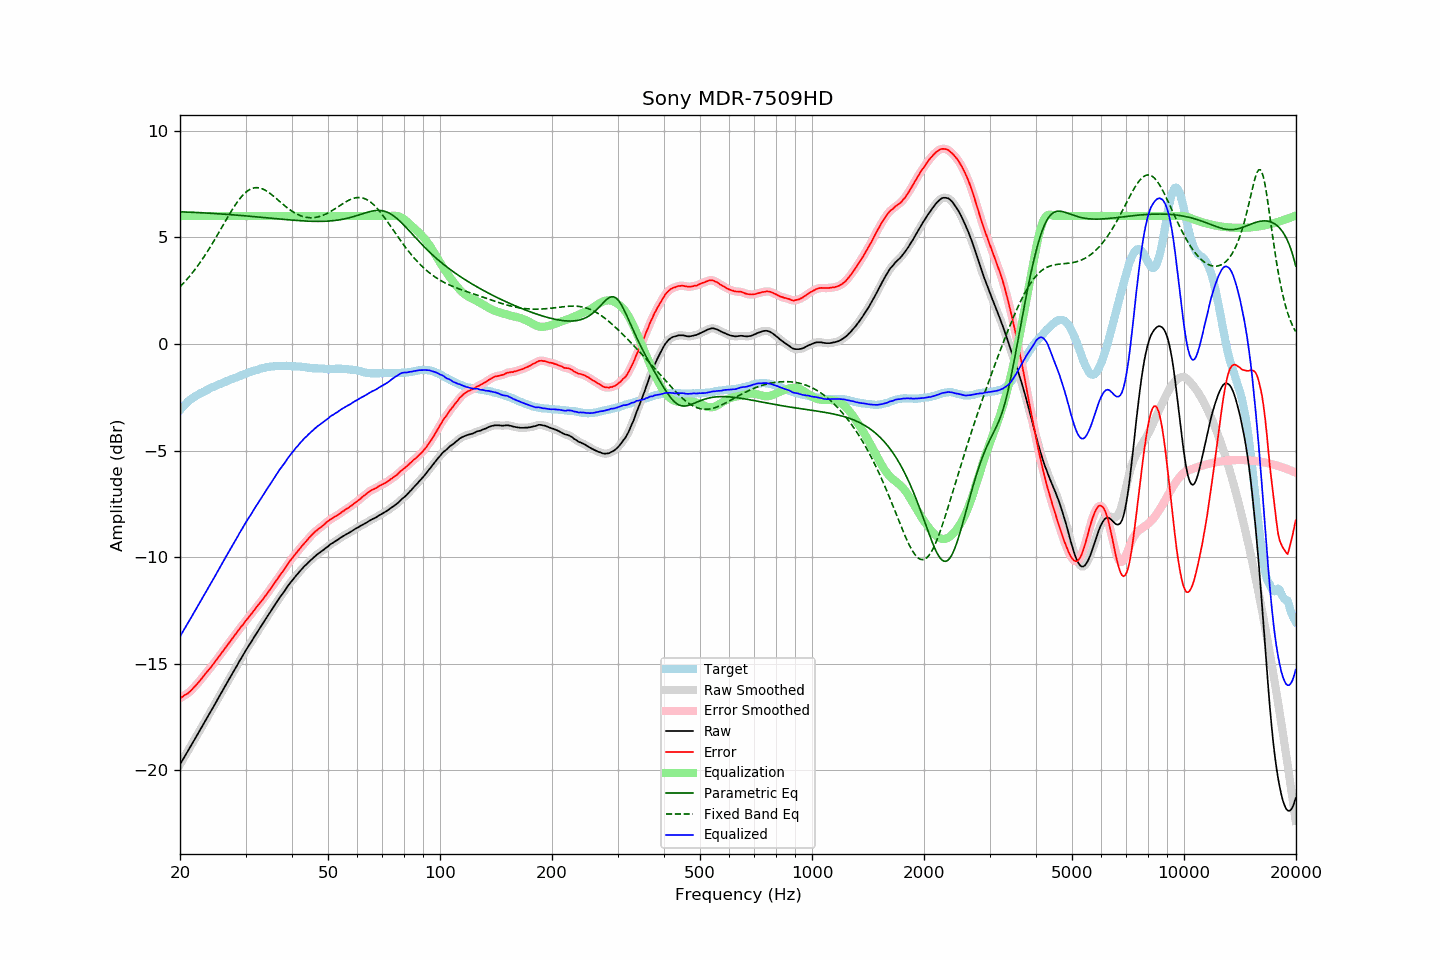

The data file committed next to this chart (first rows):
frequency, raw, error, smoothed, error_smoothed, equalization, parametric_eq, fixed_band_eq, equalized_raw, equalized_smoothed, target
20.00, -19.72, -16.62, -19.72, -16.62, 6.00, 6.20, 2.68, -13.72, -13.72, -3.11
20.20, -19.59, -16.58, -19.59, -16.57, 6.00, 6.19, 2.76, -13.59, -13.59, -3.02
20.40, -19.46, -16.52, -19.47, -16.53, 6.00, 6.19, 2.84, -13.46, -13.47, -2.94
20.61, -19.34, -16.47, -19.34, -16.48, 6.00, 6.19, 2.92, -13.34, -13.34, -2.87
20.81, -19.21, -16.43, -19.21, -16.43, 6.00, 6.19, 3.00, -13.21, -13.21, -2.78
21.02, -19.08, -16.38, -19.08, -16.38, 6.00, 6.18, 3.09, -13.08, -13.08, -2.70
21.23, -18.95, -16.31, -18.96, -16.32, 6.00, 6.18, 3.18, -12.95, -12.96, -2.64
21.44, -18.82, -16.24, -18.82, -16.24, 6.00, 6.18, 3.27, -12.82, -12.82, -2.58
21.66, -18.70, -16.16, -18.69, -16.16, 6.00, 6.17, 3.36, -12.70, -12.69, -2.53
21.87, -18.56, -16.08, -18.56, -16.08, 6.00, 6.17, 3.46, -12.56, -12.56, -2.48
22.09, -18.43, -16.00, -18.43, -16.00, 6.00, 6.17, 3.56, -12.43, -12.43, -2.43
22.31, -18.30, -15.92, -18.30, -15.92, 6.00, 6.16, 3.66, -12.30, -12.30, -2.38
22.54, -18.18, -15.83, -18.17, -15.83, 6.00, 6.16, 3.77, -12.18, -12.17, -2.34
22.76, -18.04, -15.74, -18.05, -15.74, 6.00, 6.15, 3.87, -12.04, -12.05, -2.30
22.99, -17.91, -15.64, -17.91, -15.64, 6.00, 6.15, 3.98, -11.91, -11.91, -2.27
23.22, -17.78, -15.55, -17.78, -15.55, 6.00, 6.15, 4.10, -11.78, -11.78, -2.23
23.45, -17.64, -15.45, -17.65, -15.45, 6.00, 6.14, 4.21, -11.64, -11.65, -2.19
23.69, -17.52, -15.36, -17.52, -15.36, 6.00, 6.14, 4.33, -11.52, -11.52, -2.15
23.92, -17.38, -15.27, -17.38, -15.27, 6.00, 6.13, 4.45, -11.38, -11.38, -2.11
24.16, -17.25, -15.19, -17.25, -15.18, 6.00, 6.13, 4.57, -11.25, -11.25, -2.06
24.40, -17.12, -15.09, -17.12, -15.09, 6.00, 6.12, 4.69, -11.12, -11.12, -2.03
24.65, -17.00, -14.99, -16.99, -14.99, 6.00, 6.12, 4.82, -11.00, -10.99, -2.01
24.89, -16.86, -14.89, -16.86, -14.89, 6.00, 6.11, 4.95, -10.86, -10.86, -1.98
25.14, -16.72, -14.79, -16.73, -14.79, 6.00, 6.11, 5.08, -10.72, -10.73, -1.94
25.39, -16.59, -14.69, -16.59, -14.69, 6.00, 6.10, 5.21, -10.59, -10.59, -1.91
25.65, -16.46, -14.59, -16.46, -14.58, 6.00, 6.10, 5.34, -10.46, -10.46, -1.87
25.91, -16.33, -14.48, -16.33, -14.48, 6.00, 6.09, 5.47, -10.33, -10.33, -1.85
26.16, -16.19, -14.37, -16.19, -14.38, 6.00, 6.09, 5.60, -10.19, -10.19, -1.82
26.43, -16.06, -14.28, -16.06, -14.27, 6.00, 6.08, 5.73, -10.06, -10.06, -1.78
26.69, -15.92, -14.17, -15.93, -14.18, 6.00, 6.08, 5.86, -9.92, -9.93, -1.75
26.96, -15.80, -14.08, -15.80, -14.08, 6.00, 6.07, 5.99, -9.80, -9.80, -1.72
27.23, -15.67, -13.98, -15.67, -13.98, 6.00, 6.07, 6.12, -9.67, -9.67, -1.68
27.50, -15.54, -13.88, -15.53, -13.88, 6.00, 6.06, 6.24, -9.54, -9.53, -1.65
27.77, -15.40, -13.77, -15.40, -13.78, 6.00, 6.06, 6.36, -9.40, -9.40, -1.63
28.05, -15.27, -13.68, -15.27, -13.67, 6.00, 6.05, 6.48, -9.27, -9.27, -1.59
28.33, -15.14, -13.57, -15.14, -13.57, 6.00, 6.04, 6.59, -9.14, -9.14, -1.57
28.62, -15.02, -13.47, -15.01, -13.47, 6.00, 6.04, 6.69, -9.02, -9.01, -1.55
28.90, -14.87, -13.37, -14.88, -13.37, 6.00, 6.03, 6.79, -8.87, -8.88, -1.51
29.19, -14.75, -13.27, -14.75, -13.27, 6.00, 6.02, 6.89, -8.75, -8.75, -1.49
29.48, -14.62, -13.19, -14.62, -13.18, 6.00, 6.02, 6.97, -8.62, -8.62, -1.44
29.78, -14.50, -13.08, -14.50, -13.08, 6.00, 6.01, 7.05, -8.50, -8.50, -1.42
30.08, -14.37, -12.98, -14.37, -12.98, 6.00, 6.01, 7.12, -8.37, -8.37, -1.39
30.38, -14.25, -12.88, -14.25, -12.88, 6.00, 6.00, 7.18, -8.25, -8.25, -1.36
30.68, -14.12, -12.79, -14.13, -12.79, 6.00, 5.99, 7.23, -8.12, -8.13, -1.33
30.99, -14.02, -12.70, -14.01, -12.70, 6.00, 5.99, 7.27, -8.02, -8.01, -1.31
31.30, -13.89, -12.60, -13.89, -12.61, 6.00, 5.98, 7.30, -7.89, -7.89, -1.28
31.61, -13.76, -12.51, -13.77, -12.51, 6.00, 5.97, 7.32, -7.76, -7.77, -1.26
31.93, -13.65, -12.41, -13.64, -12.41, 6.00, 5.96, 7.33, -7.65, -7.64, -1.24
32.24, -13.52, -12.31, -13.53, -12.31, 6.00, 5.96, 7.33, -7.52, -7.53, -1.22
32.57, -13.41, -12.22, -13.41, -12.22, 6.00, 5.95, 7.32, -7.41, -7.41, -1.19
32.89, -13.29, -12.13, -13.29, -12.13, 6.00, 5.94, 7.30, -7.29, -7.29, -1.16
33.22, -13.17, -12.03, -13.17, -12.03, 6.00, 5.94, 7.28, -7.17, -7.17, -1.14
33.55, -13.05, -11.93, -13.05, -11.93, 6.00, 5.93, 7.25, -7.05, -7.05, -1.12
33.89, -12.93, -11.82, -12.93, -11.83, 6.00, 5.92, 7.21, -6.93, -6.93, -1.12
34.23, -12.82, -11.73, -12.82, -11.72, 6.00, 5.92, 7.16, -6.82, -6.82, -1.09
34.57, -12.70, -11.63, -12.71, -11.63, 6.00, 5.91, 7.11, -6.70, -6.71, -1.08
34.92, -12.60, -11.52, -12.59, -11.52, 6.00, 5.90, 7.06, -6.60, -6.59, -1.07
35.27, -12.48, -11.42, -12.48, -11.42, 6.00, 5.89, 7.00, -6.48, -6.48, -1.05
35.62, -12.36, -11.30, -12.36, -11.31, 6.00, 5.89, 6.94, -6.36, -6.36, -1.06
35.97, -12.24, -11.20, -12.24, -11.20, 6.00, 5.88, 6.88, -6.24, -6.24, -1.05
... 635 more rows
